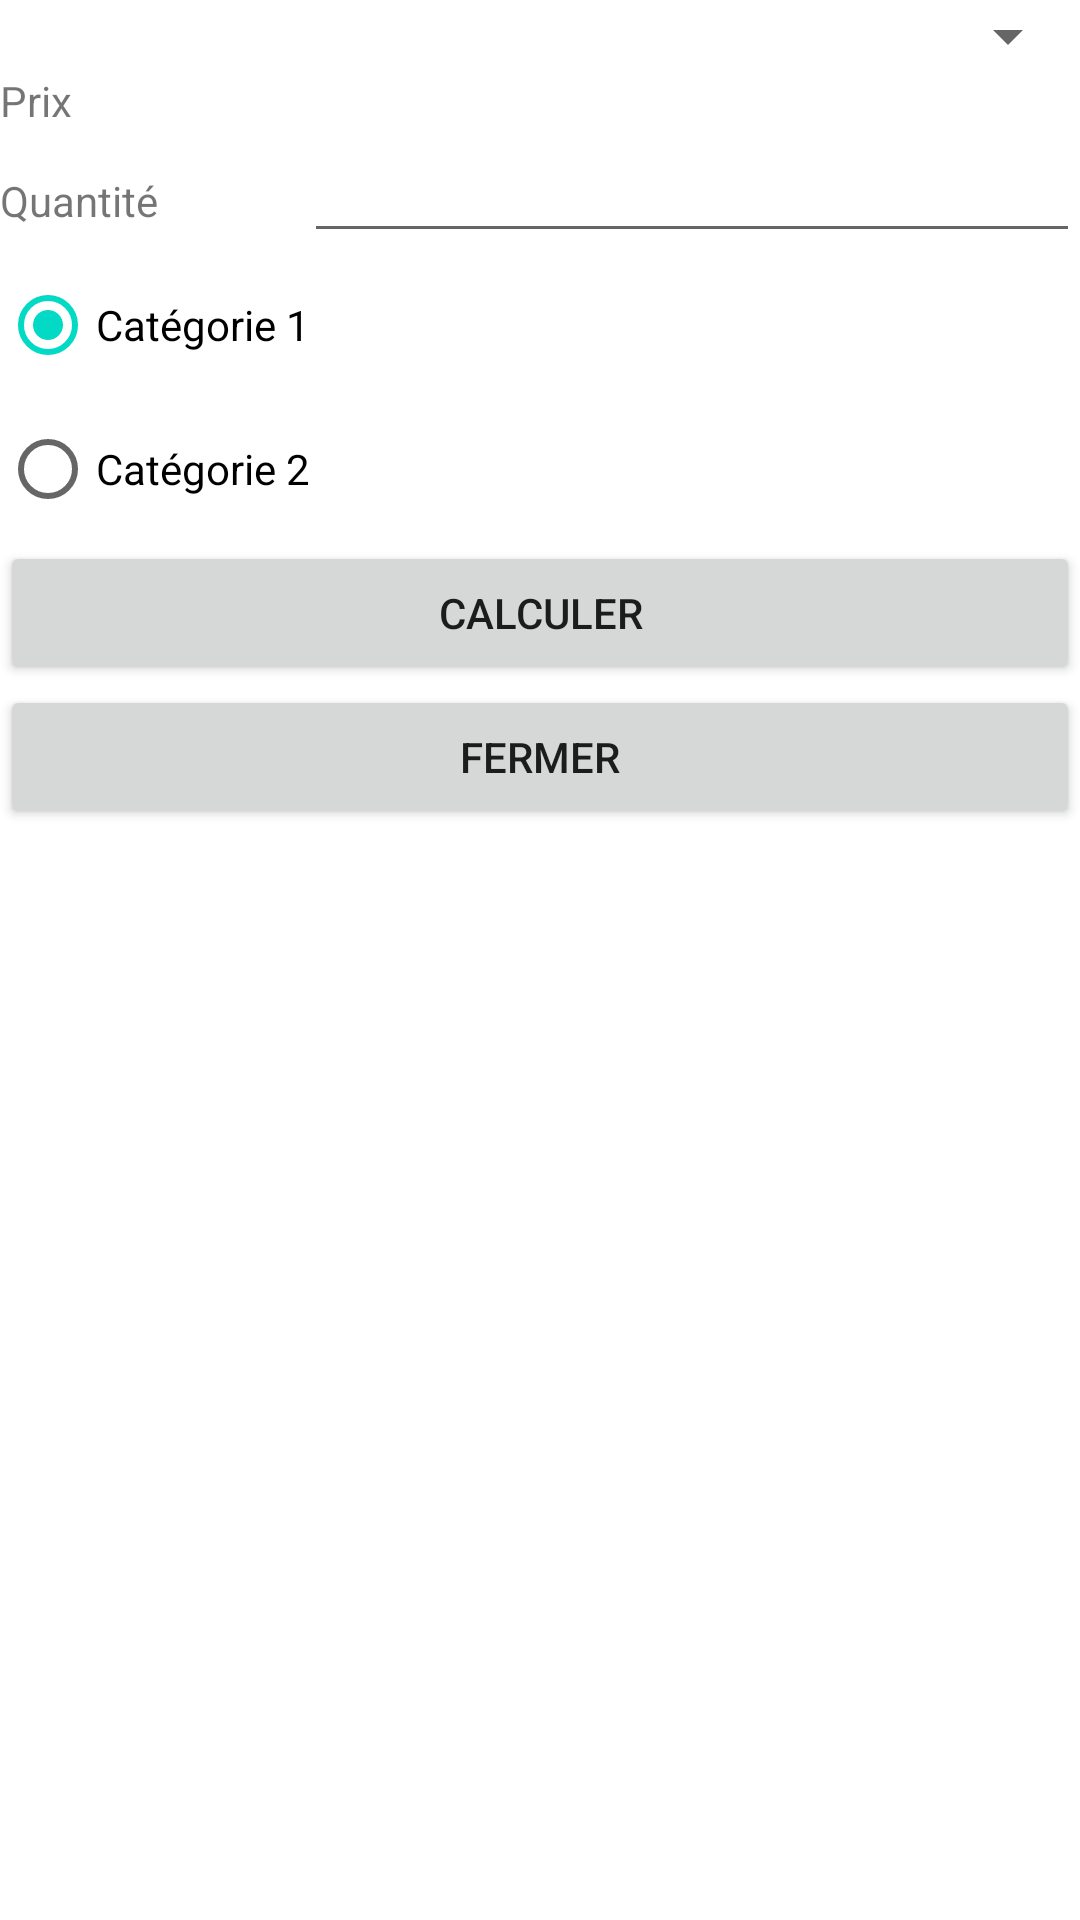

Write the Android layout XML for this screen, with the resource values it uses.
<!-- AndroidManifest.xml: application theme Theme.DemoKotlin2 -->
<!-- res/layout/activity_vendre.xml -->
<?xml version="1.0" encoding="utf-8"?>
<androidx.constraintlayout.widget.ConstraintLayout xmlns:android="http://schemas.android.com/apk/res/android"
    xmlns:app="http://schemas.android.com/apk/res-auto"
    xmlns:tools="http://schemas.android.com/tools"
    android:layout_width="match_parent"
    android:layout_height="match_parent"
    tools:context=".VendreActivity">

    <LinearLayout
        android:layout_width="match_parent"
        android:layout_height="match_parent"
        android:orientation="vertical">

        <Spinner
            android:id="@+id/spLstPro"
            android:layout_width="match_parent"
            android:layout_height="wrap_content"
            />

        <LinearLayout
            android:layout_width="match_parent"
            android:layout_height="wrap_content"
            android:orientation="horizontal">

            <TextView
                android:id="@+id/textView"
                android:layout_width="wrap_content"
                android:layout_height="wrap_content"
                android:layout_weight="1"
                android:text="Prix" />

            <TextView
                android:id="@+id/txtPrix"
                android:layout_width="wrap_content"
                android:layout_height="wrap_content"
                android:layout_weight="1"/>
        </LinearLayout>

        <LinearLayout
            android:layout_width="match_parent"
            android:layout_height="wrap_content"
            android:orientation="horizontal">

            <TextView
                android:id="@+id/textView2"
                android:layout_width="wrap_content"
                android:layout_height="wrap_content"
                android:layout_weight="1"
                android:text="Quantité" />

            <EditText
                android:id="@+id/txtQuantite"
                android:layout_width="wrap_content"
                android:layout_height="wrap_content"
                android:layout_weight="1"
                android:ems="10"
                android:inputType="number" />
        </LinearLayout>

        <RadioGroup
            android:layout_width="match_parent"
            android:layout_height="wrap_content" >

            <RadioButton
                android:id="@+id/rad1"
                android:layout_width="match_parent"
                android:layout_height="wrap_content"
                android:text="Catégorie 1"
                android:checked="true"/>

            <RadioButton
                android:id="@+id/rad2"
                android:layout_width="match_parent"
                android:layout_height="wrap_content"
                android:text="Catégorie 2" />
        </RadioGroup>

        <Button
            android:id="@+id/btnCalculer"
            android:layout_width="match_parent"
            android:layout_height="wrap_content"
            android:text="Calculer" />
        <Button
            android:id="@+id/btnFermer"
            android:layout_width="match_parent"
            android:layout_height="wrap_content"
            android:text="Fermer" />
    </LinearLayout>
</androidx.constraintlayout.widget.ConstraintLayout>
<!-- resources referenced by this layout -->
<resources>
  <style name="Theme.DemoKotlin2" parent="Theme.MaterialComponents.DayNight.DarkActionBar">
          
          <item name="colorPrimary">@color/purple_500</item>
          <item name="colorPrimaryVariant">@color/purple_700</item>
          <item name="colorOnPrimary">@color/white</item>
          
          <item name="colorSecondary">@color/teal_200</item>
          <item name="colorSecondaryVariant">@color/teal_700</item>
          <item name="colorOnSecondary">@color/black</item>
          
          <item name="android:statusBarColor">?attr/colorPrimaryVariant</item>
          
      </style>
  <!-- not gathered from this repository: default colours our renderer supplied (Android Studio template values) -->
  <color name="purple_500">#FF6200EE</color>
  <color name="purple_700">#FF3700B3</color>
  <color name="teal_200">#FF03DAC5</color>
  <color name="teal_700">#FF018786</color>
  <color name="black">#FF000000</color>
  <color name="white">#FFFFFFFF</color>
</resources>
